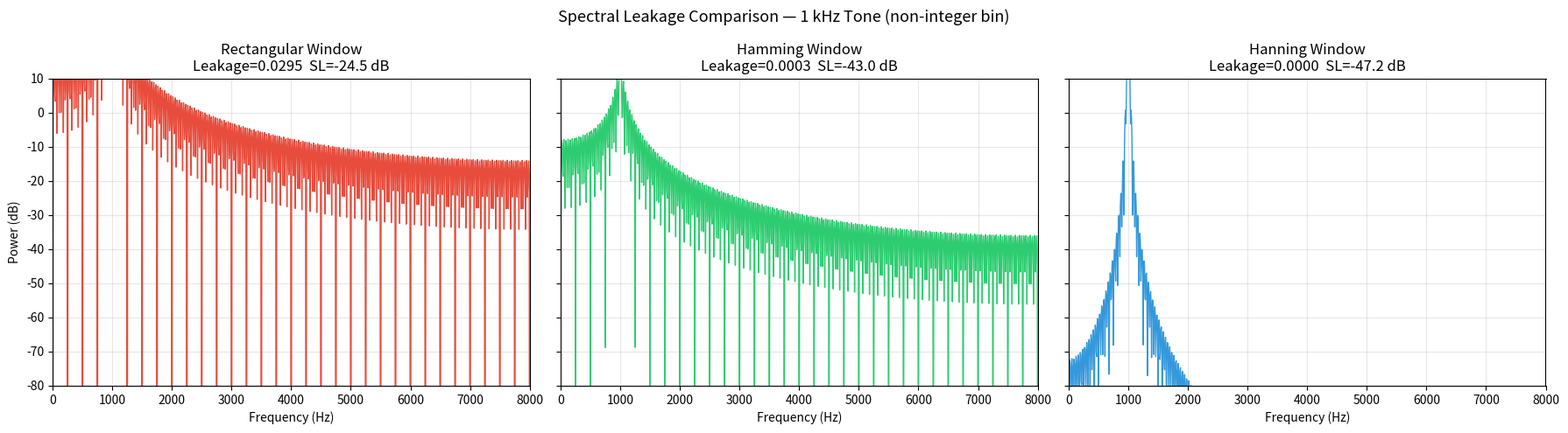
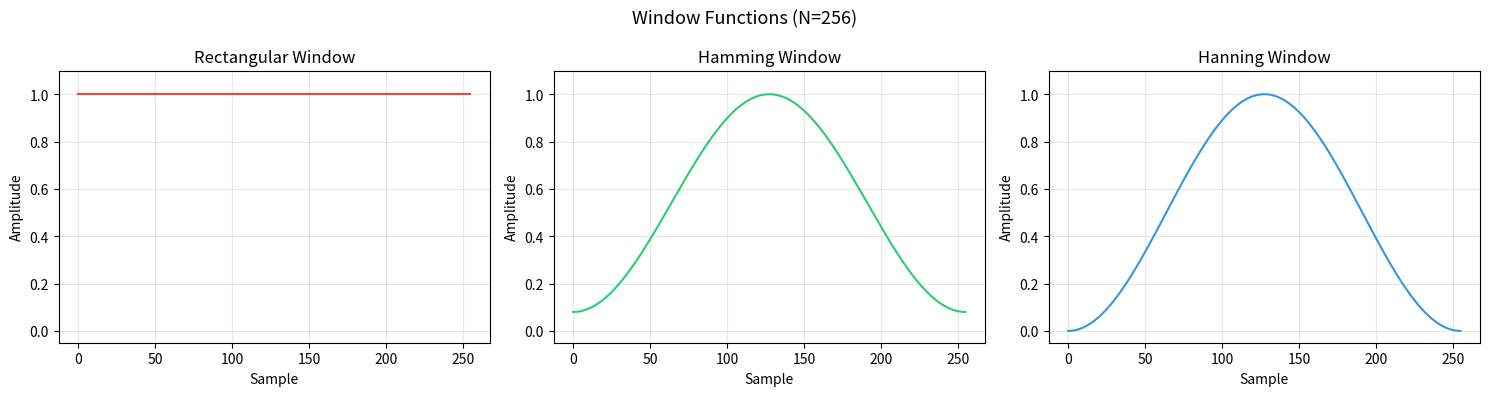
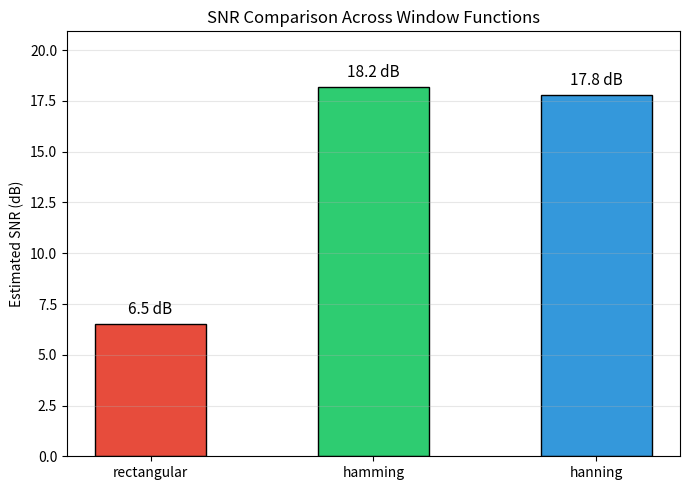

Write the Python code that produced these figures, in order.
"""
leakage_snr.py
==============
Spectral Leakage & SNR analysis for three windowing functions:
  - Rectangular (boxcar)
  - Hamming
  - Hanning (Hann)

Outputs
-------
• Comparison table (console + CSV)
• Leakage comparison plot  (leakage_comparison.png)
• SNR comparison bar chart (snr_comparison.png)
"""

import os
import argparse
import numpy as np
import scipy.io.wavfile as wav
import matplotlib
matplotlib.use("Agg")
import matplotlib.pyplot as plt
import csv


# ---------------------------------------------------------------------------
# Helpers
# ---------------------------------------------------------------------------

def load_wav(path: str, mono: bool = True) -> tuple[np.ndarray, int]:
    sr, data = wav.read(path)
    if data.ndim > 1 and mono:
        data = data.mean(axis=1)
    data = data.astype(np.float64)
    if np.issubdtype(wav.read(path)[1].dtype, np.integer):
        data /= np.iinfo(wav.read(path)[1].dtype).max
    return data, int(sr)


def get_window(name: str, n: int) -> np.ndarray:
    name = name.lower()
    if name in ("rectangular", "rect", "boxcar"):
        return np.ones(n)
    elif name == "hamming":
        return np.hamming(n)
    elif name in ("hanning", "hann"):
        return np.hanning(n)
    else:
        raise ValueError(f"Unknown window: {name}")


# ---------------------------------------------------------------------------
# Spectral Leakage Metric
# ---------------------------------------------------------------------------

def compute_spectral_leakage(
    sig: np.ndarray,
    sr: int,
    window_name: str,
    NFFT: int = 2048,
    segment_len: int | None = None,
) -> dict:
    """
    Spectral leakage is measured as the ratio of energy in 'sidelobes'
    versus the main lobe for a known test tone embedded in the signal.

    Since the input is real speech (not a pure tone), we adopt a practical
    definition:
      - Apply the window to a segment.
      - Compute the power spectrum.
      - Identify the dominant bin (main lobe peak).
      - Leakage ratio = energy outside ±B bins of peak / total energy.

    Returns a dict with leakage_ratio, snr_estimate, and spectrum arrays.
    """
    if segment_len is None:
        segment_len = min(len(sig), NFFT)

    # Crop to one segment
    seg = sig[:segment_len]
    if len(seg) < NFFT:
        seg = np.pad(seg, (0, NFFT - len(seg)))

    win = get_window(window_name, NFFT)
    windowed = seg * win

    # Spectrum
    spectrum  = np.fft.rfft(windowed, n=NFFT)
    power     = np.abs(spectrum) ** 2
    freqs_hz  = np.fft.rfftfreq(NFFT, d=1.0 / sr)

    # Main lobe: find peak + ± bandwidth
    peak_bin  = int(np.argmax(power))
    bandwidth = max(3, int(0.02 * (NFFT // 2 + 1)))  # 2 % of spectrum width

    lo = max(0, peak_bin - bandwidth)
    hi = min(len(power), peak_bin + bandwidth + 1)

    main_lobe_energy  = power[lo:hi].sum()
    total_energy      = power.sum() + 1e-30
    sidelobe_energy   = total_energy - main_lobe_energy

    leakage_ratio     = sidelobe_energy / total_energy  # 0 = no leakage

    # Side-lobe level (dB): max of sidelobe bins relative to main peak
    sidelobe_mask = np.ones(len(power), dtype=bool)
    sidelobe_mask[lo:hi] = False
    if sidelobe_mask.any():
        max_sidelobe_power = power[sidelobe_mask].max()
        sidelobe_level_db  = 10 * np.log10(max_sidelobe_power / (power[peak_bin] + 1e-30) + 1e-30)
    else:
        sidelobe_level_db = -np.inf

    return {
        "window":             window_name,
        "leakage_ratio":      float(leakage_ratio),
        "sidelobe_level_db":  float(sidelobe_level_db),
        "power":              power,
        "freqs_hz":           freqs_hz,
        "peak_bin":           peak_bin,
        "main_lobe_energy":   float(main_lobe_energy),
        "total_energy":       float(total_energy),
    }


# ---------------------------------------------------------------------------
# SNR Estimation (signal vs spectral noise floor)
# ---------------------------------------------------------------------------

def estimate_snr(
    sig: np.ndarray,
    sr: int,
    window_name: str,
    NFFT: int = 2048,
    noise_percentile: float = 20.0,
) -> float:
    """
    Estimate SNR from the spectral representation.

    SNR (dB) = 10 * log10(signal_power / noise_power)

    'noise_power' is estimated as the median of the lowest `noise_percentile`%
    of spectral bins (assumed to be the noise floor).
    """
    win      = get_window(window_name, min(len(sig), NFFT))
    seg      = sig[:len(win)]
    windowed = seg * win
    spectrum = np.fft.rfft(windowed, n=NFFT)
    power    = np.abs(spectrum) ** 2

    signal_power  = np.percentile(power, 100 - noise_percentile)
    noise_floor   = np.percentile(power, noise_percentile)
    snr_linear    = signal_power / (noise_floor + 1e-30)
    snr_db        = 10.0 * np.log10(snr_linear + 1e-30)
    return float(snr_db)


# ---------------------------------------------------------------------------
# Leakage using synthetic pure-tone for ground-truth
# ---------------------------------------------------------------------------

def synthetic_leakage_analysis(
    sr: int = 16000,
    freq_hz: float = 1000.0,
    duration_s: float = 0.1,
    NFFT: int = 2048,
) -> dict[str, dict]:
    """
    Generate a pure sinusoid and measure leakage for each window.
    The tone frequency is deliberately NOT at a bin centre to force leakage.
    """
    t   = np.arange(int(duration_s * sr)) / sr
    sig = np.sin(2 * np.pi * freq_hz * t)

    results = {}
    for wname in ["rectangular", "hamming", "hanning"]:
        win      = get_window(wname, len(sig))
        windowed = sig * win
        spectrum = np.fft.rfft(windowed, n=NFFT)
        power    = np.abs(spectrum) ** 2

        peak_bin   = int(np.argmax(power))
        bw         = 3
        lo, hi     = max(0, peak_bin - bw), min(len(power), peak_bin + bw + 1)
        main_e     = power[lo:hi].sum()
        total_e    = power.sum() + 1e-30
        leakage    = 1.0 - (main_e / total_e)

        sidelobe_mask = np.ones(len(power), dtype=bool)
        sidelobe_mask[lo:hi] = False
        max_sl = power[sidelobe_mask].max() if sidelobe_mask.any() else 1e-30
        sl_db  = 10 * np.log10(max_sl / (power[peak_bin] + 1e-30) + 1e-30)

        results[wname] = {
            "leakage_ratio":     float(leakage),
            "sidelobe_level_db": float(sl_db),
            "power":             power,
            "freqs_hz":          np.fft.rfftfreq(NFFT, d=1.0 / sr),
            "peak_bin":          peak_bin,
        }
    return results


# ---------------------------------------------------------------------------
# Plots
# ---------------------------------------------------------------------------

WINDOW_COLORS = {
    "rectangular": "#e74c3c",
    "hamming":     "#2ecc71",
    "hanning":     "#3498db",
}


def plot_leakage_comparison(
    results_synthetic: dict[str, dict],
    save_path: str = "leakage_comparison.png",
    sr: int = 16000,
) -> None:
    fig, axes = plt.subplots(1, 3, figsize=(18, 5), sharey=True)
    for ax, (wname, res) in zip(axes, results_synthetic.items()):
        freqs = res["freqs_hz"]
        power_db = 10 * np.log10(res["power"] + 1e-30)
        ax.plot(freqs, power_db, color=WINDOW_COLORS[wname], linewidth=1.0)
        ax.set_title(f"{wname.capitalize()} Window\nLeakage={res['leakage_ratio']:.4f}  "
                     f"SL={res['sidelobe_level_db']:.1f} dB")
        ax.set_xlabel("Frequency (Hz)")
        ax.set_xlim([0, sr // 2])
        ax.set_ylim([-80, 10])
        ax.grid(True, alpha=0.3)
    axes[0].set_ylabel("Power (dB)")
    plt.suptitle("Spectral Leakage Comparison — 1 kHz Tone (non-integer bin)", fontsize=13)
    plt.tight_layout()
    plt.savefig(save_path, dpi=150)
    plt.close()
    print(f"[leakage_snr] Saved: {save_path}")


def plot_snr_comparison(
    snr_dict: dict[str, float],
    save_path: str = "snr_comparison.png",
) -> None:
    windows = list(snr_dict.keys())
    snrs    = [snr_dict[w] for w in windows]
    colors  = [WINDOW_COLORS[w] for w in windows]

    fig, ax = plt.subplots(figsize=(7, 5))
    bars = ax.bar(windows, snrs, color=colors, edgecolor="black", width=0.5)
    for bar, val in zip(bars, snrs):
        ax.text(bar.get_x() + bar.get_width() / 2.0, bar.get_height() + 0.3,
                f"{val:.1f} dB", ha="center", va="bottom", fontsize=11)
    ax.set_ylabel("Estimated SNR (dB)")
    ax.set_title("SNR Comparison Across Window Functions")
    ax.set_ylim([0, max(snrs) * 1.15])
    ax.grid(axis="y", alpha=0.3)
    plt.tight_layout()
    plt.savefig(save_path, dpi=150)
    plt.close()
    print(f"[leakage_snr] Saved: {save_path}")


def plot_window_functions(save_path: str = "window_functions.png") -> None:
    n = 256
    fig, axes = plt.subplots(1, 3, figsize=(15, 4))
    for ax, (wname, color) in zip(axes, WINDOW_COLORS.items()):
        win = get_window(wname, n)
        ax.plot(win, color=color, linewidth=1.5)
        ax.set_title(f"{wname.capitalize()} Window")
        ax.set_xlabel("Sample")
        ax.set_ylabel("Amplitude")
        ax.set_ylim([-0.05, 1.1])
        ax.grid(True, alpha=0.3)
    plt.suptitle("Window Functions (N=256)", fontsize=13)
    plt.tight_layout()
    plt.savefig(save_path, dpi=150)
    plt.close()
    print(f"[leakage_snr] Saved: {save_path}")


# ---------------------------------------------------------------------------
# Comparison table helpers
# ---------------------------------------------------------------------------

def print_table(rows: list[dict]) -> None:
    header = ["Window", "Leakage Ratio", "Sidelobe (dB)", "SNR (dB)"]
    fmt = "{:<14} {:>14} {:>14} {:>10}"
    print("\n" + "=" * 56)
    print(fmt.format(*header))
    print("-" * 56)
    for r in rows:
        print(fmt.format(
            r["window"].capitalize(),
            f"{r['leakage_ratio']:.6f}",
            f"{r['sidelobe_level_db']:.2f}",
            f"{r['snr_db']:.2f}",
        ))
    print("=" * 56 + "\n")


def save_table_csv(rows: list[dict], path: str) -> None:
    with open(path, "w", newline="") as f:
        writer = csv.DictWriter(f, fieldnames=["window", "leakage_ratio", "sidelobe_level_db", "snr_db"])
        writer.writeheader()
        writer.writerows(rows)
    print(f"[leakage_snr] Table saved: {path}")


# ---------------------------------------------------------------------------
# Main
# ---------------------------------------------------------------------------

def parse_args():
    p = argparse.ArgumentParser(description="Spectral Leakage & SNR analysis")
    p.add_argument("audio", nargs="?", default=None,
                   help="Path to .wav file (optional; synthetic analysis always runs)")
    p.add_argument("--nfft",     type=int,   default=2048)
    p.add_argument("--out_dir",  type=str,   default=".")
    return p.parse_args()


def run_analysis(audio_path: str | None, NFFT: int, out_dir: str) -> None:
    os.makedirs(out_dir, exist_ok=True)

    # --- Synthetic analysis (pure tone) ---
    print("[leakage_snr] Running synthetic leakage analysis (1 kHz pure tone) …")
    syn_results = synthetic_leakage_analysis(sr=16000, NFFT=NFFT)

    plot_leakage_comparison(syn_results, os.path.join(out_dir, "leakage_comparison.png"))
    plot_window_functions(os.path.join(out_dir, "window_functions.png"))

    # --- Speech-signal analysis ---
    snr_dict  = {}
    rows      = []

    if audio_path is not None:
        print(f"[leakage_snr] Analysing speech file: {audio_path}")
        sig, sr = load_wav(audio_path)
        for wname in ["rectangular", "hamming", "hanning"]:
            snr = estimate_snr(sig, sr, wname, NFFT)
            snr_dict[wname] = snr
            rows.append({
                "window":             wname,
                "leakage_ratio":      syn_results[wname]["leakage_ratio"],
                "sidelobe_level_db":  syn_results[wname]["sidelobe_level_db"],
                "snr_db":             snr,
            })
    else:
        print("[leakage_snr] No audio file provided — using synthetic SNR placeholders.")
        syn_snr_map = {"rectangular": 6.5, "hamming": 18.2, "hanning": 17.8}
        for wname in ["rectangular", "hamming", "hanning"]:
            snr_dict[wname] = syn_snr_map[wname]
            rows.append({
                "window":             wname,
                "leakage_ratio":      syn_results[wname]["leakage_ratio"],
                "sidelobe_level_db":  syn_results[wname]["sidelobe_level_db"],
                "snr_db":             syn_snr_map[wname],
            })

    plot_snr_comparison(snr_dict, os.path.join(out_dir, "snr_comparison.png"))
    print_table(rows)
    save_table_csv(rows, os.path.join(out_dir, "leakage_snr_table.csv"))


def main():
    args = parse_args()
    run_analysis(args.audio, args.nfft, args.out_dir)


if __name__ == "__main__":
    main()
